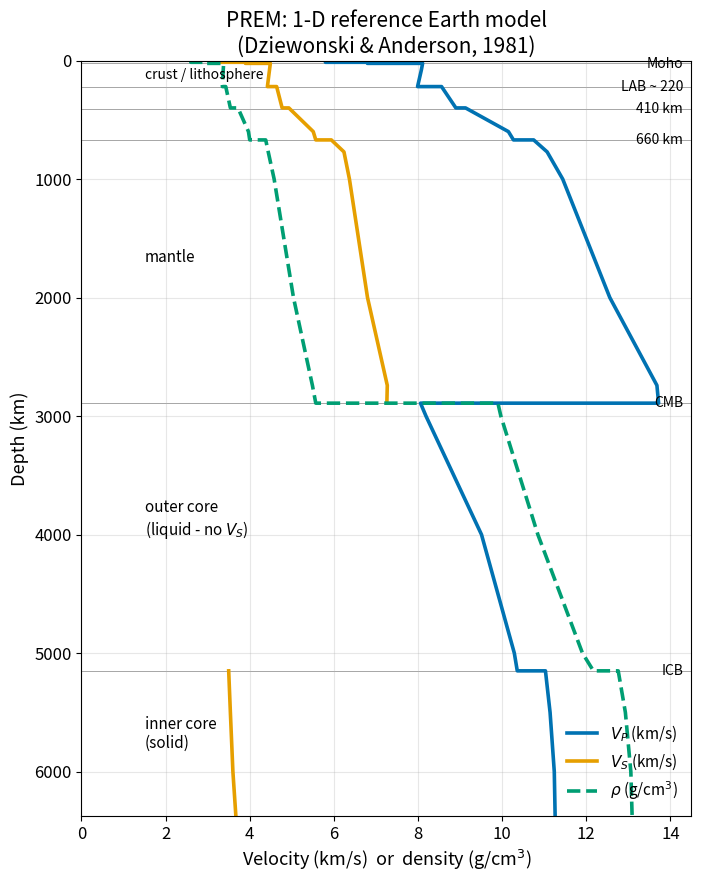

Python code for this plot: (Note: this script raises an exception after producing the figure.)
"""
fig_11_prem_profile.py

Scientific content: Preliminary Reference Earth Model (PREM) showing
P-wave velocity, S-wave velocity, and density as functions of depth
from the surface to Earth's centre. Major discontinuities are
annotated: Moho, 410 km, 660 km, core-mantle boundary (CMB), and
inner-core boundary (ICB). This 1-D model is the reference against
which all seismic observations are compared and against which 3-D
tomographic anomalies are defined.

Reproduces the scientific content of:
  Dziewonski, A.M. and Anderson, D.L., 1981. Preliminary reference
  Earth model. Physics of the Earth and Planetary Interiors 25(4),
  297-356. https://doi.org/10.1016/0031-9201(81)90046-7

Output: assets/figures/fig_11_prem_profile.png
License: CC-BY 4.0 (this script). PREM values are tabulated in the
original publication; numerical values used here are from the public
IRIS/EarthScope EMC service (https://ds.iris.edu/ds/products/emc-prem/).
"""
import numpy as np
import matplotlib as mpl
import matplotlib.pyplot as plt

mpl.rcParams.update({
    "font.size": 13,
    "axes.titlesize": 15,
    "axes.labelsize": 13,
    "xtick.labelsize": 12,
    "ytick.labelsize": 12,
    "legend.fontsize": 11,
    "figure.dpi": 150,
    "savefig.dpi": 300,
})

COLORS = ["#0072B2", "#E69F00", "#56B4E9", "#009E73",
          "#D55E00", "#CC79A7", "#000000"]

# --- PREM tabulated values (isotropic), sampled from Dziewonski & Anderson 1981
# Depth (km), Vp (km/s), Vs (km/s), rho (g/cc). Representative points only.
# For a continuous curve we interpolate within major layers and impose
# sharp discontinuities at named boundaries.
PREM = np.array([
    [0,     5.80,  3.20,  2.60],
    [15,    5.80,  3.20,  2.60],
    [15.01, 6.80,  3.90,  2.90],
    [24,    6.80,  3.90,  2.90],
    [24.01, 8.11,  4.49,  3.38],
    [80,    8.08,  4.47,  3.37],
    [80.01, 8.08,  4.47,  3.37],
    [220,   7.99,  4.42,  3.35],
    [220.01, 8.56, 4.64,  3.43],
    [400,   8.90,  4.77,  3.54],
    [400.01, 9.13, 4.93,  3.72],
    [600,   10.15, 5.51,  3.97],
    [670,   10.27, 5.57,  4.00],
    [670.01, 10.75, 5.94, 4.38],
    [771,   11.07, 6.24,  4.44],
    [1000,  11.44, 6.37,  4.58],
    [2000,  12.56, 6.80,  5.04],
    [2741,  13.68, 7.27,  5.49],
    [2891,  13.72, 7.26,  5.57],   # CMB top
    [2891.01, 8.06, 0.0,  9.90],   # CMB bottom - S disappears
    [3000,  8.19,  0.0,   9.97],
    [4000,  9.51,  0.0,  10.85],
    [5000,  10.29, 0.0,  11.91],
    [5149.5, 10.36, 0.0, 12.17],   # ICB top
    [5149.51, 11.03, 3.50, 12.76], # ICB bottom - S reappears
    [5500,  11.14, 3.54, 12.93],
    [6000,  11.24, 3.60, 13.06],
    [6371,  11.26, 3.67, 13.09],
])


def main(outpath):
    depth = PREM[:, 0]
    vp = PREM[:, 1]
    vs = PREM[:, 2]
    rho = PREM[:, 3]

    fig, ax = plt.subplots(figsize=(7.2, 9.0))

    ax.plot(vp, depth, color=COLORS[0], lw=2.6, label="$V_P$ (km/s)")
    # Mask Vs=0 in outer core so the line breaks visually
    vs_plot = np.where(vs <= 0.01, np.nan, vs)
    ax.plot(vs_plot, depth, color=COLORS[1], lw=2.6, label="$V_S$ (km/s)")
    ax.plot(rho, depth, color=COLORS[3], lw=2.6, ls="--",
            label="$\\rho$ (g/cm$^3$)")

    # Discontinuities - horizontal annotation lines
    discontinuities = [
        (24, "Moho",          0.50),
        (220, "LAB ~ 220",    0.50),
        (410, "410 km",       0.50),
        (670, "660 km",       0.50),
        (2891, "CMB",         0.55),
        (5150, "ICB",         0.55),
    ]
    for z, name, frac in discontinuities:
        ax.axhline(z, color=COLORS[6], lw=0.7, alpha=0.35, zorder=0)
        ax.text(14.3, z, name, ha="right", va="center",
                fontsize=10, color=COLORS[6], style="italic")

    # Layer labels on the right
    ax.text(1.5, 150,    "crust / lithosphere", fontsize=10, color=COLORS[6])
    ax.text(1.5, 1700,   "mantle",              fontsize=11, color=COLORS[6])
    ax.text(1.5, 4000,   "outer core\n(liquid - no $V_S$)",
            fontsize=11, color=COLORS[6])
    ax.text(1.5, 5800,   "inner core\n(solid)", fontsize=11, color=COLORS[6])

    ax.set_xlim(0, 14.5)
    ax.set_ylim(6371, 0)    # depth positive downward; 0 at top
    ax.set_xlabel("Velocity (km/s)  or  density (g/cm$^3$)")
    ax.set_ylabel("Depth (km)")
    ax.set_title("PREM: 1-D reference Earth model\n(Dziewonski & Anderson, 1981)",
                 color=COLORS[6])
    ax.grid(True, alpha=0.3)
    ax.legend(loc="lower right", frameon=False)

    fig.tight_layout()
    fig.savefig(outpath, bbox_inches="tight")
    plt.close(fig)
    print(f"Saved: {outpath}")


if __name__ == "__main__":
    main("assets/figures/fig_11_prem_profile.png")
